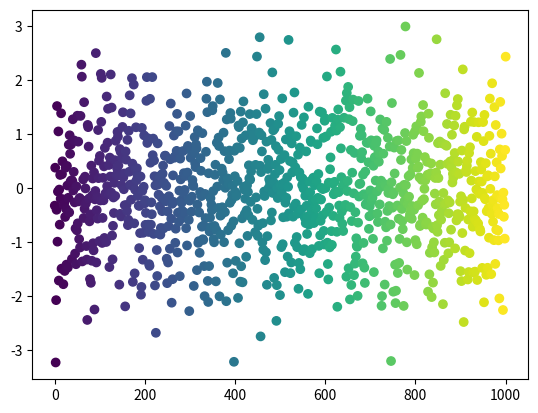

The script that saved this image:
"""
Method:         Dot plot
Data Variables: Y quantitative
X sequence
[redacted]
"""

import numpy as np
import matplotlib.pyplot as plt

Y = np.random.normal(0, 1, 1000)
X = np.linspace(0, 1000, 1000)
T = X
plt.scatter(X,Y,c=T)
plt.show()